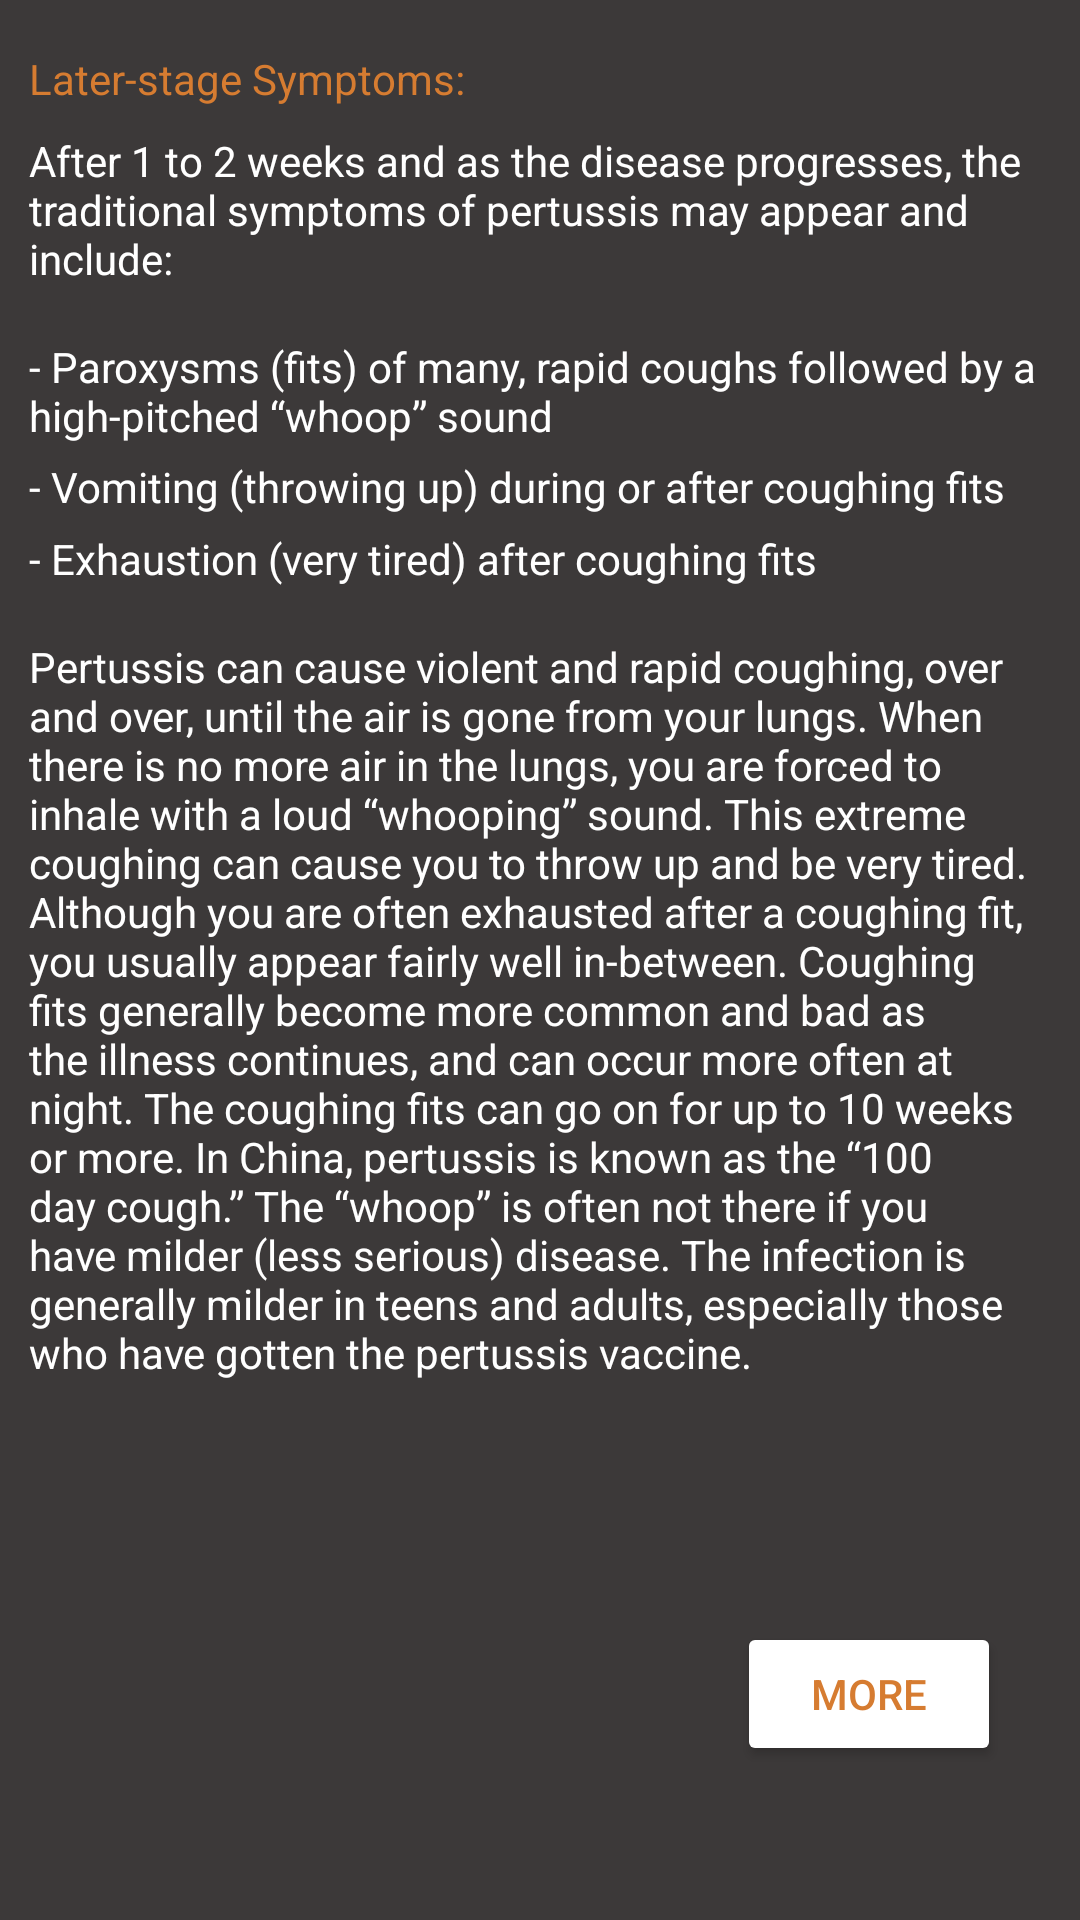

Reconstruct the res/layout file that produces this screen, plus the resources it refers to.
<!-- AndroidManifest.xml: application theme Theme.VVapp -->
<!-- res/layout/activity_nextwhoopingcough.xml -->
<?xml version="1.0" encoding="utf-8"?>
<androidx.constraintlayout.widget.ConstraintLayout xmlns:android="http://schemas.android.com/apk/res/android"
    xmlns:app="http://schemas.android.com/apk/res-auto"
    xmlns:tools="http://schemas.android.com/tools"
    android:layout_width="match_parent"
    android:layout_height="match_parent"
    android:background='#3c3939'
    tools:context=".nextwhoopingcough">

    <TextView
        android:id="@+id/textView132"
        android:layout_width="wrap_content"
        android:layout_height="wrap_content"
        android:text="Later-stage Symptoms:"
        android:textColor="#d67c31"
        app:layout_constraintBottom_toBottomOf="parent"
        app:layout_constraintEnd_toEndOf="parent"
        app:layout_constraintHorizontal_bias="0.045"
        app:layout_constraintStart_toStartOf="parent"
        app:layout_constraintTop_toTopOf="parent"
        app:layout_constraintVertical_bias="0.027" />

    <TextView
        android:id="@+id/textView133"
        android:layout_width="338dp"
        android:layout_height="wrap_content"
        android:layout_marginTop="44dp"
        android:text="After 1 to 2 weeks and as the disease progresses, the traditional symptoms of pertussis may appear and include:"
        android:textColor="#fff"
        app:layout_constraintStart_toStartOf="@+id/textView132"
        app:layout_constraintTop_toTopOf="parent" />

    <TextView
        android:id="@+id/textView134"
        android:layout_width="338dp"
        android:layout_height="wrap_content"
        android:layout_marginTop="96dp"
        android:text="- Paroxysms (fits) of many, rapid coughs followed by a high-pitched “whoop” sound"
        android:textColor="#fff"
        app:layout_constraintStart_toStartOf="@+id/textView132"
        app:layout_constraintTop_toTopOf="@+id/textView132" />

    <TextView
        android:id="@+id/textView135"
        android:layout_width="wrap_content"
        android:layout_height="wrap_content"
        android:layout_marginTop="136dp"
        android:text="- Vomiting (throwing up) during or after coughing fits"
        android:textColor="#fff"
        app:layout_constraintStart_toStartOf="@+id/textView132"
        app:layout_constraintTop_toTopOf="@+id/textView132" />

    <TextView
        android:id="@+id/textView136"
        android:layout_width="wrap_content"
        android:layout_height="wrap_content"
        android:layout_marginTop="160dp"
        android:text="- Exhaustion (very tired) after coughing fits"
        android:textColor="#fff"
        app:layout_constraintStart_toStartOf="@+id/textView132"
        app:layout_constraintTop_toTopOf="@+id/textView132" />

    <TextView
        android:id="@+id/textView137"
        android:layout_width="338dp"
        android:layout_height="wrap_content"
        android:layout_marginTop="196dp"
        android:text="Pertussis can cause violent and rapid coughing, over and over, until the air is gone from your lungs. When there is no more air in the lungs, you are forced to inhale with a loud “whooping” sound. This extreme coughing can cause you to throw up and be very tired. Although you are often exhausted after a coughing fit, you usually appear fairly well in-between. Coughing fits generally become more common and bad as the illness continues, and can occur more often at night. The coughing fits can go on for up to 10 weeks or more. In China, pertussis is known as the “100 day cough.” The “whoop” is often not there if you have milder (less serious) disease. The infection is generally milder in teens and adults, especially those who have gotten the pertussis vaccine."
        android:textColor="#fff"
        app:layout_constraintStart_toStartOf="@+id/textView132"
        app:layout_constraintTop_toTopOf="@+id/textView132" />

    <Button
        android:id="@+id/button28"
        android:layout_width="wrap_content"
        android:layout_height="wrap_content"
        android:layout_marginStart="236dp"
        android:layout_marginTop="524dp"
        android:backgroundTint='#fff'
        android:text="MORE"
        android:textColor="#d67c31"
        app:layout_constraintStart_toStartOf="@+id/textView132"
        app:layout_constraintTop_toTopOf="@+id/textView132" />
</androidx.constraintlayout.widget.ConstraintLayout>
<!-- resources referenced by this layout -->
<resources>
  <style name="Theme.VVapp" parent="Theme.MaterialComponents.DayNight.DarkActionBar">
          
          <item name="colorPrimary">@color/purple_500</item>
          <item name="colorPrimaryVariant">@color/purple_700</item>
          <item name="colorOnPrimary">@color/white</item>
          
          <item name="colorSecondary">@color/teal_200</item>
          <item name="colorSecondaryVariant">@color/teal_700</item>
          <item name="colorOnSecondary">@color/black</item>
          
          <item name="android:statusBarColor" tools:targetApi="l">?attr/colorPrimaryVariant</item>
          
      </style>
  <color name="purple_500">#3c3939</color>
  <color name="purple_700">#d67c31</color>
  <color name="white">#FFFFFFFF</color>
  <color name="teal_200">#FF03DAC5</color>
  <color name="teal_700">#FF018786</color>
  <color name="black">#FF000000</color>
</resources>
